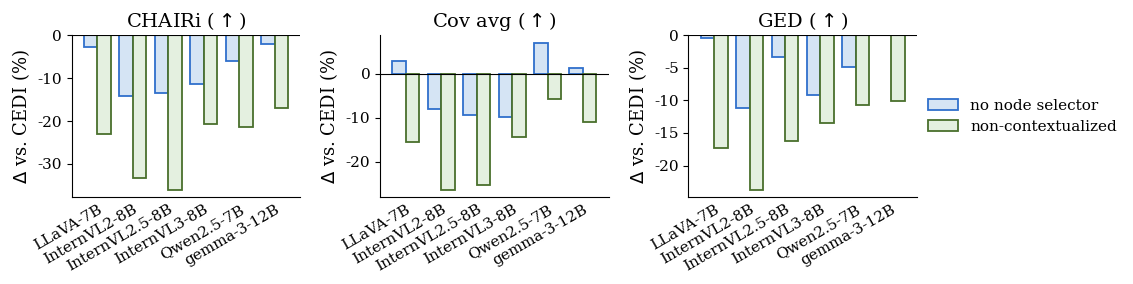

Reproduce this figure in Python. (Note: this script raises an exception after producing the figure.)
"""Replace Table 2 (Contextualization ablation) with a 1x3 bar plot.

Two ablation conditions, six evaluatee models, three metrics. Each panel
shows per-model delta vs. CEDI: 'no node selector' (lighter ablation)
in the blue family, 'noncontext' (no contextual scenario at all) in the
green family. Both ablations are negative on most cells; the plot makes
the relative magnitude obvious at a glance.
"""
import numpy as np
import matplotlib.pyplot as plt

OUT = "/raid/william/project/context-eval-mllm/nips_paper/fig/contextualization-ablation.pdf"

MODELS = ["LLaVA-7B", "InternVL2-8B", "InternVL2.5-8B", "InternVL3-8B",
          "Qwen2.5-7B", "gemma-3-12B"]

# (Numbers as in tab:exam-contextualization. None = "---" in the table.)
DATA = {
    "CHAIRi ($\\uparrow$)": {
        "no node selector": [-2.8, -14.2, -13.5, -11.4, -6.0, -2.1],
        "noncontext":       [-23.0, -33.3, -36.0, -20.8, -21.3, -17.0],
    },
    "Cov avg ($\\uparrow$)": {
        "no node selector": [+2.8, -8.0, -9.3, -9.9, +7.0, +1.2],
        "noncontext":       [-15.6, -26.4, -25.3, -14.5, -5.7, -11.0],
    },
    "GED ($\\uparrow$)": {
        "no node selector": [-0.4, -11.1, -3.3, -9.1, -4.8, None],
        "noncontext":       [-17.3, -23.7, -16.3, -13.5, -10.7, -10.1],
    },
}

BLUE_FILL    = "#D5E4F4"
BLUE_BORDER  = "#2F6FCC"
GREEN_FILL   = "#E4F0E0"
GREEN_BORDER = "#496F2C"


def main():
    plt.rcParams.update({
        "font.family": "serif",
        "font.size": 12,
        "axes.titlesize": 14,
        "axes.labelsize": 13,
        "xtick.labelsize": 11,
        "ytick.labelsize": 11,
        "legend.fontsize": 11,
        "axes.spines.top": False,
        "axes.spines.right": False,
        "pdf.fonttype": 42,
        "ps.fonttype": 42,
    })

    fig, axes = plt.subplots(1, 3, figsize=(11.5, 3.0))
    x = np.arange(len(MODELS))
    w = 0.38

    for ax, (metric, schemes) in zip(axes, DATA.items()):
        v_node = [v if v is not None else np.nan for v in schemes["no node selector"]]
        v_nc   = [v if v is not None else np.nan for v in schemes["noncontext"]]
        ax.bar(x - w / 2, v_node, w, label="no node selector",
               facecolor=BLUE_FILL, edgecolor=BLUE_BORDER, linewidth=1.3)
        ax.bar(x + w / 2, v_nc, w, label="non-contextualized",
               facecolor=GREEN_FILL, edgecolor=GREEN_BORDER, linewidth=1.3)
        ax.axhline(0, color="black", linewidth=0.8)
        ax.set_xticks(x)
        ax.set_xticklabels(MODELS, rotation=30, ha="right",
                           rotation_mode="anchor")
        ax.set_title(metric)
        ax.set_ylabel(r"$\Delta$ vs. CEDI (\%)" if False else r"$\Delta$ vs. CEDI (%)")
        ax.tick_params(axis="x", which="both", length=0)
        ax.grid(False)
        ax.margins(x=0.06)

    axes[-1].legend(frameon=False, loc="center left",
                    bbox_to_anchor=(1.02, 0.5),
                    borderaxespad=0.0)
    fig.tight_layout()
    fig.savefig(OUT, bbox_inches="tight")
    print(f"[pdf] {OUT}")


if __name__ == "__main__":
    main()
